Run: headless pygame with SDL's dummy video driver; simulated clock (each Clock.tick advances the game by its frame time, no real sleeping); random seed 0; keys injected as events and as key.get_pressed() state; no mouse input.
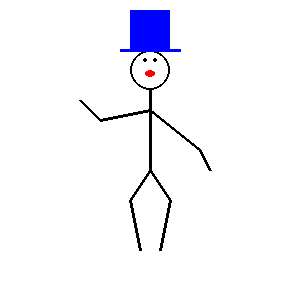
Frame 1 of 4 · flips 1–60 · no input
Frame 2 of 4 · flips 61–180 · tapped SPACE, RETURN · held RIGHT (→), D · screen unchanged from frame 1, image omitted
Frame 3 of 4 · flips 181–300 · held DOWN (↓), S · screen unchanged from frame 2, image omitted
Frame 4 of 4 · flips 301–420 · held LEFT (←), A, UP (↑), W · screen unchanged from frame 3, image omitted

The pygame program that drew these frames:

# -*- acsection: general-init -*-
import math
import pygame as pg

pg.init()                             # uključivanje rada biblioteke PyGame
pg.display.set_caption("Чича Глиша")  # podešavamo naslov prozora
(sirina, visina) = (300, 300)         # otvaramo prozor dimenzije 300x300
prozor = pg.display.set_mode((sirina, visina))

# -*- acsection: main -*-
prozor.fill(pg.Color("white")) # bojimo pozadinu ekrana u belo

pg.draw.circle(prozor, pg.Color("black"), (150, 70), 20, 2)      # glava

pg.draw.line(prozor, pg.Color("blue"), (120, 50), (180,50), 3)   # obod šešira
pg.draw.rect(prozor, pg.Color("blue"), (130, 10, 40, 40))        # šešir

pg.draw.circle(prozor, pg.Color("black"), (145, 60), 2, 2)       # levo oko
pg.draw.circle(prozor, pg.Color("black"), (155, 60), 2, 2)       # desno oko

pg.draw.ellipse(prozor, pg.Color("red"), (145, 70, 10, 7))       # usta

pg.draw.line(prozor, pg.Color("black"), (150, 90), (150,170), 3) # telo

pg.draw.line(prozor, pg.Color("black"), (150, 110), (100, 120), 3) # leva ruka
pg.draw.line(prozor, pg.Color("black"), (100, 120), (80, 100), 3)

pg.draw.line(prozor, pg.Color("black"), (150, 110), (200, 150), 3) # desna ruka
pg.draw.line(prozor, pg.Color("black"), (200, 150), (210, 170), 3)

pg.draw.line(prozor, pg.Color("black"), (150, 170), (130, 200), 3) # leva noga
pg.draw.line(prozor, pg.Color("black"), (130, 200), (140, 250), 3)

pg.draw.line(prozor, pg.Color("black"), (150, 170), (170, 200), 3) # desna noga
pg.draw.line(prozor, pg.Color("black"), (170, 200), (160, 250), 3)

# -*- acsection: after-main -*-
pg.display.update()   # prikazujemo nacrtano na ekranu

# petlja obrade događaja - čekamo dok korisnik ne isključi prozor
while pg.event.wait().type != pg.QUIT:
    pass

# isključivanje rada biblioteke PyGame
pg.quit()
